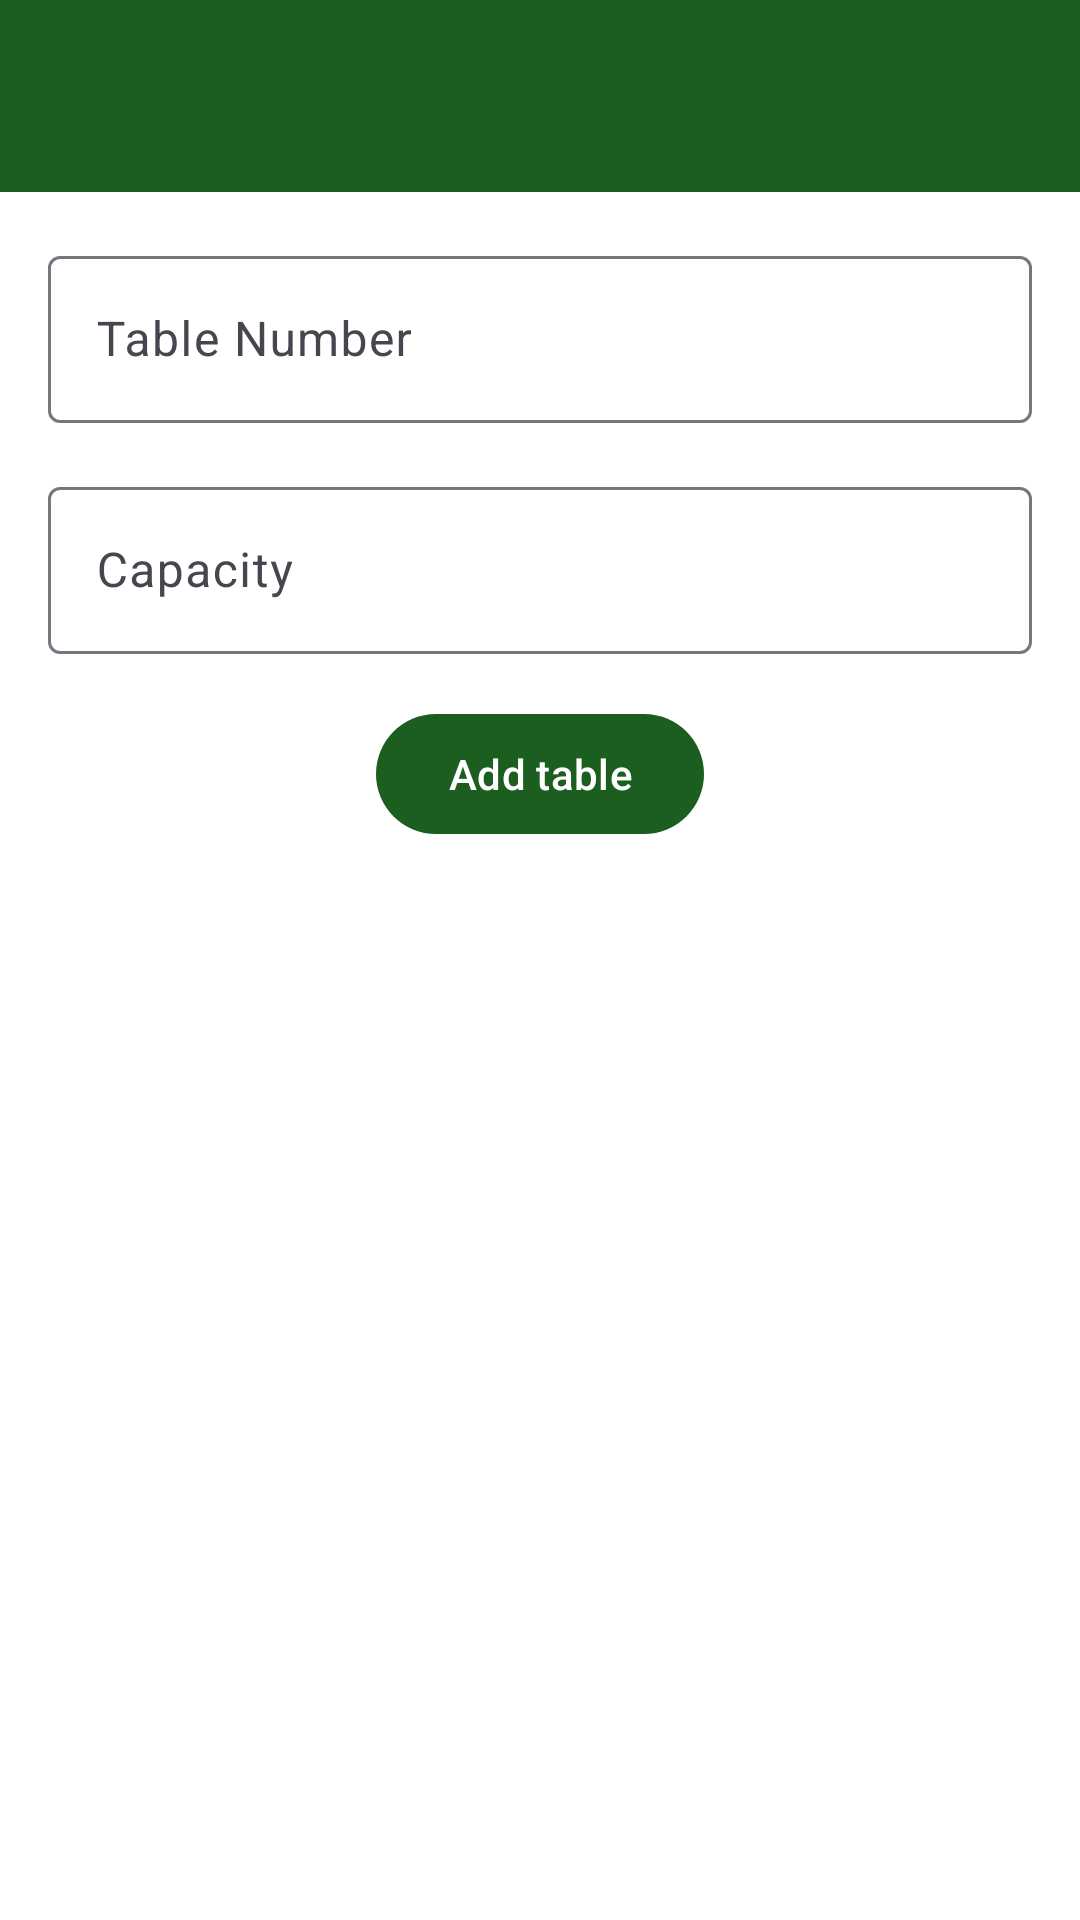

Reconstruct the res/layout file that produces this screen, plus the resources it refers to.
<!-- AndroidManifest.xml: application theme Theme.HungryHero -->
<!-- res/layout/activity_add_table.xml -->
<?xml version="1.0" encoding="utf-8"?>
<androidx.constraintlayout.widget.ConstraintLayout xmlns:android="http://schemas.android.com/apk/res/android"
    xmlns:app="http://schemas.android.com/apk/res-auto"
    xmlns:tools="http://schemas.android.com/tools"
    android:layout_width="match_parent"
    android:layout_height="match_parent"
    tools:context=".ui.AddTableActivity">

    <androidx.appcompat.widget.Toolbar
        android:id="@+id/toolbar"
        android:layout_width="match_parent"
        android:layout_height="?attr/actionBarSize"
        android:background="?attr/colorPrimary"
        app:layout_constraintTop_toTopOf="parent"
        app:layout_constraintStart_toStartOf="parent"
        app:layout_constraintEnd_toEndOf="parent">

    </androidx.appcompat.widget.Toolbar>

    <com.google.android.material.textfield.TextInputLayout
        android:id="@+id/table_number_input_layout"
        android:layout_width="0dp"
        android:layout_height="wrap_content"
        android:layout_marginStart="16dp"
        android:layout_marginEnd="16dp"
        android:layout_marginTop="16dp"
        app:layout_constraintEnd_toEndOf="parent"
        app:layout_constraintStart_toStartOf="parent"
        app:layout_constraintTop_toBottomOf="@+id/toolbar">

        <com.google.android.material.textfield.TextInputEditText
            android:id="@+id/editTextTableNumber"
            android:layout_width="match_parent"
            android:layout_height="wrap_content"
            android:hint="@string/table_number_hint"
            android:inputType="text" />
    </com.google.android.material.textfield.TextInputLayout>

    <com.google.android.material.textfield.TextInputLayout
        android:id="@+id/table_capacity_input_layout"
        android:layout_width="0dp"
        android:layout_height="wrap_content"
        android:layout_marginTop="16dp"
        android:layout_marginStart="16dp"
        android:layout_marginEnd="16dp"
        app:layout_constraintTop_toBottomOf="@id/table_number_input_layout"
        app:layout_constraintStart_toStartOf="parent"
        app:layout_constraintEnd_toEndOf="parent">

        <com.google.android.material.textfield.TextInputEditText
            android:id="@+id/editTextTableCapacity"
            android:layout_width="match_parent"
            android:layout_height="wrap_content"
            android:hint="@string/table_capacity_hint"
            android:inputType="number" />
    </com.google.android.material.textfield.TextInputLayout>

    <com.google.android.material.button.MaterialButton
        android:id="@+id/buttonAddTable"
        android:layout_width="wrap_content"
        android:layout_height="wrap_content"
        android:text="@string/add_table_button"
        app:layout_constraintTop_toBottomOf="@id/table_capacity_input_layout"
        app:layout_constraintStart_toStartOf="parent"
        app:layout_constraintEnd_toEndOf="parent"
        android:layout_marginTop="16dp" />

</androidx.constraintlayout.widget.ConstraintLayout>
<!-- resources referenced by this layout -->
<resources>
  <string name="add_table_button">Add table</string>
  <string name="table_capacity_hint">Capacity</string>
  <string name="table_number_hint">Table Number</string>
  <style name="Theme.HungryHero" parent="Base.Theme.HungryHero" />
  <style name="Base.Theme.HungryHero" parent="Theme.Material3.Light.NoActionBar">
          
          <item name="colorPrimary">@color/md_theme_light_primary</item>
          <item name="colorPrimaryContainer">@color/md_theme_light_primaryContainer</item>
          <item name="colorOnPrimary">@color/md_theme_light_onPrimary</item>
          
          <item name="colorSecondary">@color/md_theme_light_secondary</item>
          <item name="colorSecondaryContainer">@color/md_theme_light_secondaryContainer</item>
          <item name="colorOnSecondary">@color/md_theme_light_onSecondary</item>
          
          <item name="colorError">@color/md_theme_light_error</item>
          <item name="colorErrorContainer">@color/md_theme_light_errorContainer</item>
          <item name="colorOnError">@color/md_theme_light_onError</item>
          
          <item name="android:statusBarColor">@color/md_theme_light_primaryContainer</item>
          <item name="android:navigationBarColor">@color/md_theme_light_background</item>
          
          <item name="android:windowBackground">@color/md_theme_light_background</item>
          <item name="android:colorBackgroundFloating">@color/md_theme_light_surface</item>
          
      </style>
  <color name="md_theme_light_primary">#1B5E20</color>
  <color name="md_theme_light_primaryContainer">#A5D6A7</color>
  <color name="md_theme_light_onPrimary">#FFFFFF</color>
  <color name="md_theme_light_secondary">#4CAF50</color>
  <color name="md_theme_light_secondaryContainer">#C8E6C9</color>
  <color name="md_theme_light_onSecondary">#FFFFFF</color>
  <color name="md_theme_light_error">#B00020</color>
  <color name="md_theme_light_errorContainer">#FFDAD4</color>
  <color name="md_theme_light_onError">#FFFFFF</color>
  <color name="md_theme_light_background">#FFFFFF</color>
  <color name="md_theme_light_surface">#FFFFFF</color>
</resources>
